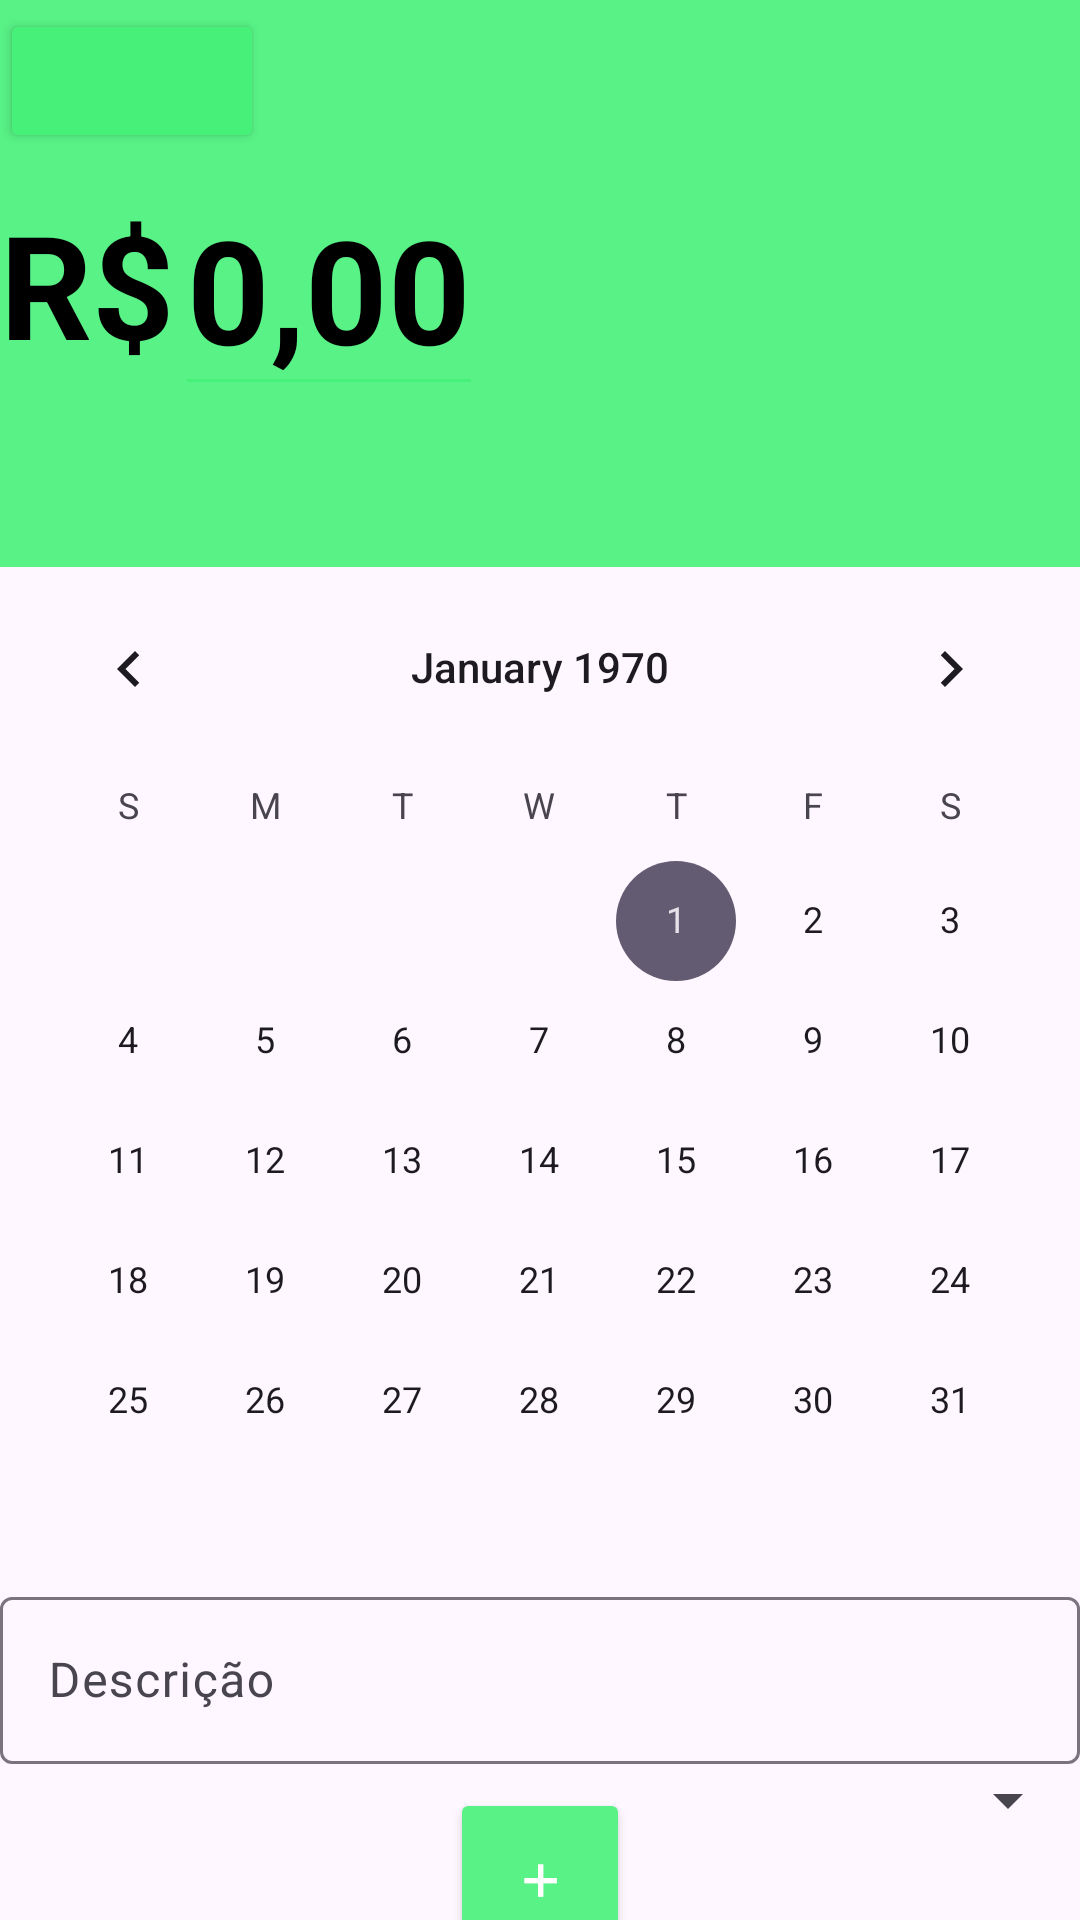

Reconstruct the res/layout file that produces this screen, plus the resources it refers to.
<!-- AndroidManifest.xml: application theme Theme.NiXZan -->
<!-- res/layout/activity_add_receita.xml -->
<?xml version="1.0" encoding="utf-8"?>
<androidx.constraintlayout.widget.ConstraintLayout
    xmlns:android="http://schemas.android.com/apk/res/android"
    xmlns:app="http://schemas.android.com/apk/res-auto"
    xmlns:tools="http://schemas.android.com/tools"
    android:layout_width="match_parent"
    android:layout_height="match_parent">

    
    <View
        android:id="@+id/view9"
        android:layout_width="match_parent"
        android:layout_height="189dp"
        android:background="#58F286"
        app:layout_constraintEnd_toEndOf="parent"
        app:layout_constraintStart_toStartOf="parent"
        app:layout_constraintTop_toTopOf="parent" />

    
    <CalendarView
        android:id="@+id/calendarView3"
        android:layout_width="match_parent"
        android:layout_height="wrap_content"
        app:layout_constraintEnd_toEndOf="parent"
        app:layout_constraintStart_toStartOf="parent"
        app:layout_constraintTop_toBottomOf="@id/view9" />

    
    <com.google.android.material.textfield.TextInputLayout
        android:id="@+id/editDescricaoLayout"
        android:layout_width="match_parent"
        android:layout_height="wrap_content"
        app:layout_constraintEnd_toEndOf="parent"
        app:layout_constraintStart_toStartOf="parent"
        app:layout_constraintTop_toBottomOf="@id/calendarView3">

        <com.google.android.material.textfield.TextInputEditText
            android:id="@+id/editDescricaoReceita"
            android:layout_width="match_parent"
            android:layout_height="wrap_content"
            android:hint="Descrição" />
    </com.google.android.material.textfield.TextInputLayout>

    
    <Spinner
        android:id="@+id/spinnerCategoriaReceita"
        android:layout_width="match_parent"
        android:layout_height="wrap_content"
        android:entries="@array/categorias_array"
        app:layout_constraintTop_toBottomOf="@id/editDescricaoLayout"
        app:layout_constraintStart_toStartOf="parent"
        app:layout_constraintEnd_toEndOf="parent" />

    
    <TextView
        android:id="@+id/textRs"
        android:layout_width="wrap_content"
        android:layout_height="wrap_content"
        android:fontFamily="sans-serif"
        android:text="R$"
        android:textColor="@android:color/black"
        android:textSize="48sp"
        android:textStyle="bold"
        app:layout_constraintBottom_toBottomOf="@id/view9"
        app:layout_constraintStart_toStartOf="parent"
        app:layout_constraintTop_toTopOf="parent" />

    
    <EditText
        android:id="@+id/editValorReceitaAdd"
        android:layout_width="wrap_content"
        android:layout_height="wrap_content"
        android:backgroundTint="#46F079"
        android:fontFamily="sans-serif"
        android:hint="0,00"
        android:inputType="numberDecimal"
        android:textAlignment="textStart"
        android:textColor="#000000"
        android:textColorHint="@android:color/black"
        android:textSize="48sp"
        android:textStyle="bold"
        app:layout_constraintBottom_toBottomOf="@id/view9"
        app:layout_constraintStart_toEndOf="@id/textRs"
        app:layout_constraintTop_toTopOf="parent" />

    
    <Button
        android:id="@+id/btAddReceitaAdd"
        android:layout_width="60dp"
        android:layout_height="60dp"
        android:backgroundTint="#58F286"
        android:insetTop="0dp"
        android:insetBottom="0dp"
        android:text="+"
        android:textAlignment="center"
        android:textColor="#FFFFFF"
        android:textSize="24sp"
        android:typeface="monospace"
        app:layout_constraintBottom_toBottomOf="parent"
        app:layout_constraintEnd_toEndOf="parent"
        app:layout_constraintStart_toStartOf="parent"
        app:layout_constraintTop_toBottomOf="@id/spinnerCategoriaReceita" />

    
    <Button
        android:id="@+id/btRetornar"
        android:layout_width="wrap_content"
        android:layout_height="wrap_content"
        android:backgroundTint="#46F079"
        android:textAlignment="center"
        android:textSize="8sp"
        app:icon="?attr/homeAsUpIndicator"
        app:layout_constraintBottom_toTopOf="@+id/editValorReceitaAdd"
        app:layout_constraintStart_toStartOf="parent"
        app:layout_constraintTop_toTopOf="parent" />
</androidx.constraintlayout.widget.ConstraintLayout>
<!-- resources referenced by this layout -->
<resources>
  <style name="Theme.NiXZan" parent="Base.Theme.NiXZan" />
  <style name="Base.Theme.NiXZan" parent="Theme.Material3.DayNight.NoActionBar">
          
          
      </style>
</resources>
